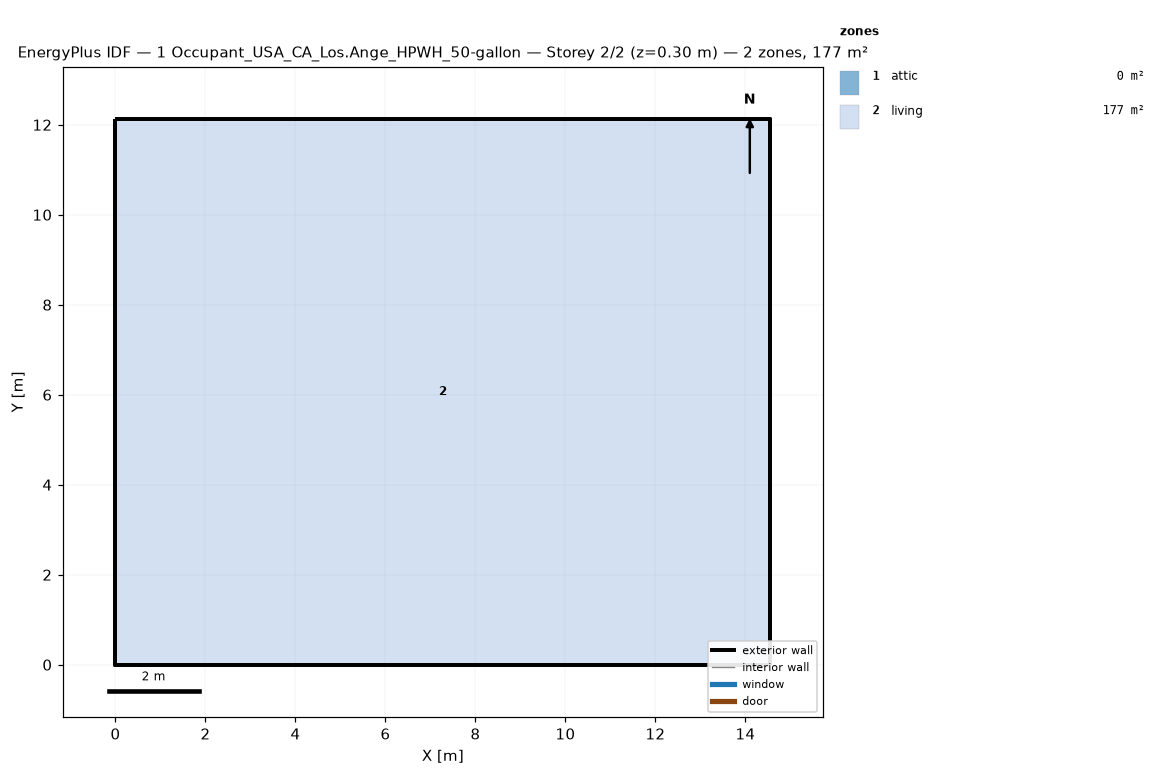
=== STOREY PLAN SPEC (per zone: floor XY polygon, exterior-wall plan segments, windows/doors) ===
zone 1: attic  (0.0 m²)
  exterior wall: (14.55, 0.00) – (14.55, 12.13) – (14.55, 6.06)  [18.2 m]
  exterior wall: (0.00, 12.13) – (0.00, 0.00) – (0.00, 6.06)  [18.2 m]
zone 2: living  (176.5 m²)
  floor: (0.00, 0.00) (0.00, 12.13) (14.55, 12.13) (14.55, 0.00)
  exterior wall: (0.00, 0.00) – (14.55, 0.00)  [14.6 m]
  exterior wall: (14.55, 0.00) – (14.55, 12.13)  [12.1 m]
  exterior wall: (14.55, 12.13) – (0.00, 12.13)  [14.6 m]
  exterior wall: (0.00, 12.13) – (0.00, 0.00)  [12.1 m]

=== DERIVED (storey summary) ===
Building: 1 Occupant_USA_CA_Los.Ange_HPWH_50-gallon
Storey: 2 of 2  (floor level z = 0.30 m)
Storey gross floor area: 176.5 m²
Zones on this storey: 2
  - attic: floor 0.0 m²; exterior wall 36.4 m (24.5 m²); WWR 0.0%
  - living: floor 176.5 m²; exterior wall 53.4 m (146.4 m²); WWR 0.0%
Zone adjacency: (none detected)